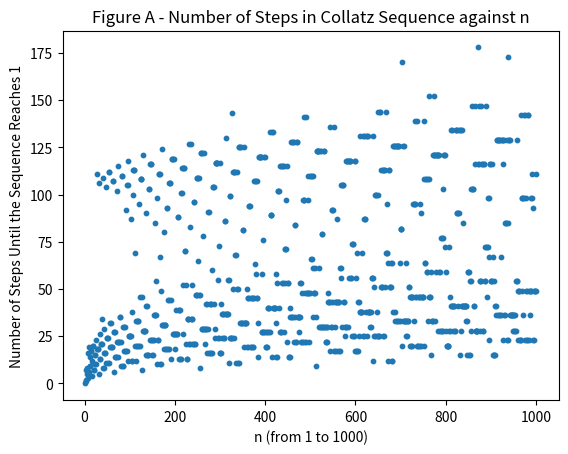
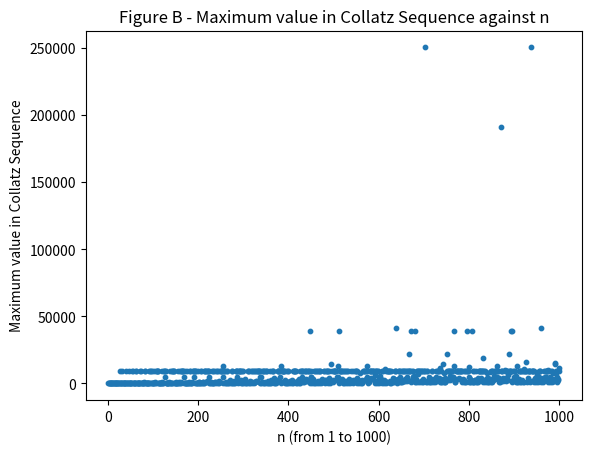
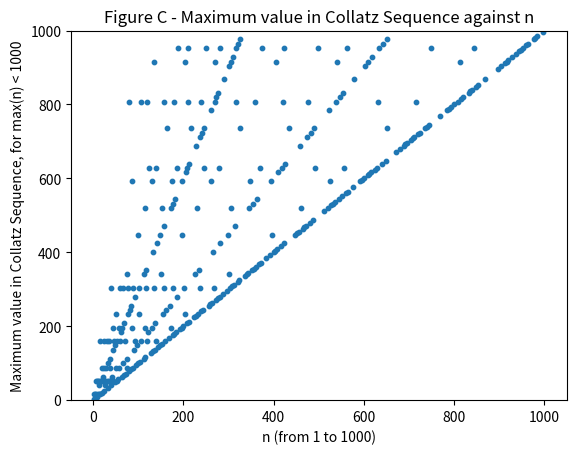
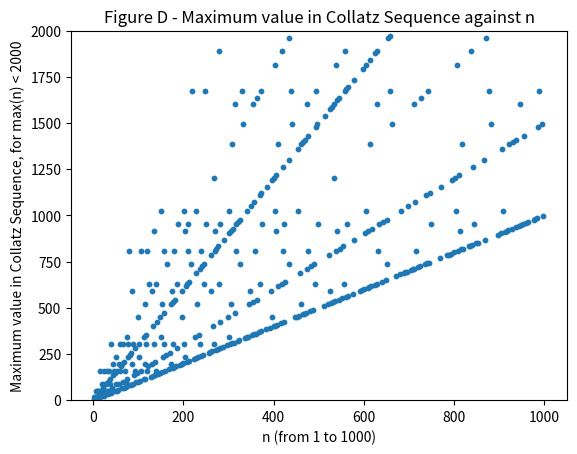
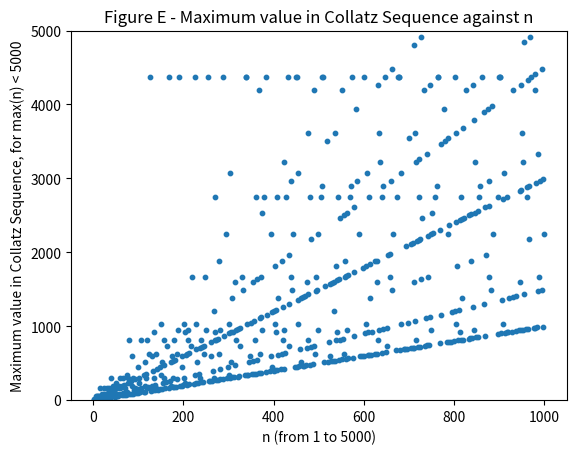
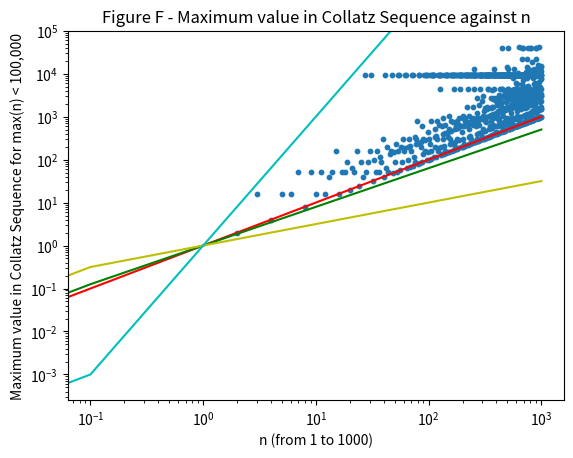

Write Python code to recreate these figures, in order.

###Exercise 6A solutions 

###import modules here

import matplotlib.pyplot as plt
import numpy as np

###Exercise 6A(i)
def collatzseq(n):
    list1 = [n]
    while n !=1:
        if n < 0: 
            return 'Invalid Input'
        if n == 0:
            return 'Invalid Input'
        if n % 2 == 0:
            n = n // 2
            list1.append(n)
        else:
            n = n * 3 + 1
            list1.append(n)
    return list1

###Exercise 6A(ii)
def collatzcount(n):
    count = 0
    while n != 1:
        if n < 0:
            return 'Invalid Input'
        if n == 0:
            return 'Invalid Input'
        if n % 2 == 0:
           n = n // 2
           count  += 1
        else:
            n = n * 3 + 1
            count += 1
    return count

###Exercise 6A(iii)
###Write your code that plots your graph here (not commented out)

list2=[]
for n in range (0,1000):
    n = n+1
    list2.append(collatzcount(n))
    
list3=list(range(1,1001))

plt.figure('Figure A')
plt.scatter(list3,list2,s=10)
plt.xlabel('n (from 1 to 1000)')
plt.ylabel('Number of Steps Until the Sequence Reaches 1')
plt.title('Figure A - Number of Steps in Collatz Sequence against n')

#From this graoh we see that the number of steps in the Collatz Sequence for 
#n between 1 and 1000 is less than 200. We can also observe how spread the 
#circles are on the graph. However, the circles appear to come in clusters.

    
###Exercise 6A(iv)
###Write your answer as a comment here (including including any code you used to obtain it but commented out.)
    
#In order to calculate what percentage of initial values, n, have the property
#that s(n) (as demonstrated by the code in 6A(ii)) is less than n/10 for 
# n between 1 and 1000, we must create the following python command:
#First we define an empty set, in this case, list4:

#list4 = []

# We define n in the region we require. Then we tell Python to append 
#collatzcount(n) to our empty list if collatzcount(n) < n/10 as follows:

#for n in range (1,1001):
#    if collatzcount(n) < n/10 :
#        list4.append(collatzcount(n))
#print(len(list4))
#print(len(list4)/1000) 

#Finally, we command Python to return the length of this list. This will give
# us the number of values of n for which s(n) < n/10. In this case we get 
# 443.
# We know we are using n in the range 1 to 1000 so we simply divide 443 by 1000
# to get our percentage (as seen in the Python command above).
# Therefore, we get that the percentage is 0.443 or 44.3%.   

###Exercise 6A(v)

###Write your code that plots your graph(s) here (not commented out)

#In order to plot this particular function, I decided to create a function,
# maximum, whereby when you input a particular value of n, it gives the 
# highest term in the Collatz's Sequence for that particular n. For example,
# maximum(11) gives the output 52. 
# I then take all outputs of this function from 1 to 1000 and append each of 
# then individually to an empty list. The code for this can be seen below. 
# This gives a list of the maximum element in the Collatz's sequence for n 
# between 1 and 1000.
# Finally, I create a scatter plot (we aren't interested in a continous 
# function so a scatter plot is the most suitable plot) for the list I just
# created and the list of n between 1 and 1000.

def collatz(number):
    if number % 2 == 0:
        return number // 2
    elif number % 2 == 1:
        return 3 * number + 1
    
def maximum(n):
    m = 0
    while n != 1:
        if n > m: m = n
        n = collatz(int(n))
    return m

list5=[]
for n in range (0,1000):
    n = n+1
    list5.append(maximum(n))
    
list3=list(range(1,1001))

plt.figure('Figure B')
plt.scatter(list3,list5,s=10)
plt.xlabel('n (from 1 to 1000)')
plt.ylabel('Maximum value in Collatz Sequence')
plt.title('Figure B - Maximum value in Collatz Sequence against n')


#Write your observations (as a comment) here

# Immediately, we can see that we have 3 extremely large values in our graph.
# These values of n lie in the 15,000 to 25,000 range for the maximum value. 
# We can overcome these anomalies by changing our y range.

plt.figure('Figure C')
plt.scatter(list3,list5,s=10)
plt.xlabel('n (from 1 to 1000)')
plt.ylabel('Maximum value in Collatz Sequence, for max(n) < 1000')
plt.title('Figure C - Maximum value in Collatz Sequence against n')
plt.ylim([0,1000])

plt.figure('Figure D')
plt.scatter(list3,list5,s=10)
plt.xlabel('n (from 1 to 1000)')
plt.ylabel('Maximum value in Collatz Sequence, for max(n) < 2000')
plt.title('Figure D - Maximum value in Collatz Sequence against n')
plt.ylim([0,2000])

plt.figure('Figure E')
plt.scatter(list3,list5,s=10)
plt.xlabel('n (from 1 to 5000)')
plt.ylabel('Maximum value in Collatz Sequence, for max(n) < 5000')
plt.title('Figure E - Maximum value in Collatz Sequence against n')
plt.ylim([0,5000])


# From these plots we can see that the scatter graph has positive correlation.
# Suggesting that, on average, increasing the value of n will result in a 
# higher maximum element within the Collatz's Sequence.

# Finally, we can experiment with drawing different lines to see where the
# points in the scatter graph lie. 
    
plt.figure('Figure F')
plt.scatter(list3,list5,s=10)
plt.xlabel('n (from 1 to 1000)')
plt.ylabel('Maximum value in Collatz Sequence for max(n) < 100,000')
plt.title('Figure F - Maximum value in Collatz Sequence against n')    
x = np.arange(0, 1000, 0.1)
y = x ** 1
plt.figure('Figure F')
plt.loglog(x, y,'r')
x = np.arange(0, 1000, 0.1)
y = x ** 0.9
plt.figure('Figure F')
plt.loglog(x, y,'g')
x = np.arange(0, 1000, 0.1)
y = x ** 0.5
plt.figure('Figure F')
plt.loglog(x, y,'y')
x = np.arange(0, 1000, 0.1)
y = x ** 3
plt.figure('Figure F')
plt.loglog(x, y,'c')
plt.ylim([0,100000])


# The code above produces Figure F. 
# In Figure F, we have the following lines:
# Red Line = gradient 1 (y = x)
# Green Line = gradient 0.9 (y = 0.9x)
# Yellow Line = gradient 0.5 (y = 0.5x)
# Cyan Line = gradient 3 (y = 3x)
# Observing these lines along with the data, we can see that all data points
# lie above or on the line y = 0.9x, this confirms our belief that, for n
# between 1 and 1000, the more you increase the value of n, the larger the 
# highest term in the sequence is. 
# Furthermore, no points lie above y = 3x either. This suggests that the data
# is growing at a constant rate and therefore, has positive correlation.

#R##eminder: check your programme runs before submission! Your code should generate any 
#figures when run
    
    
    
    
    
    
    
